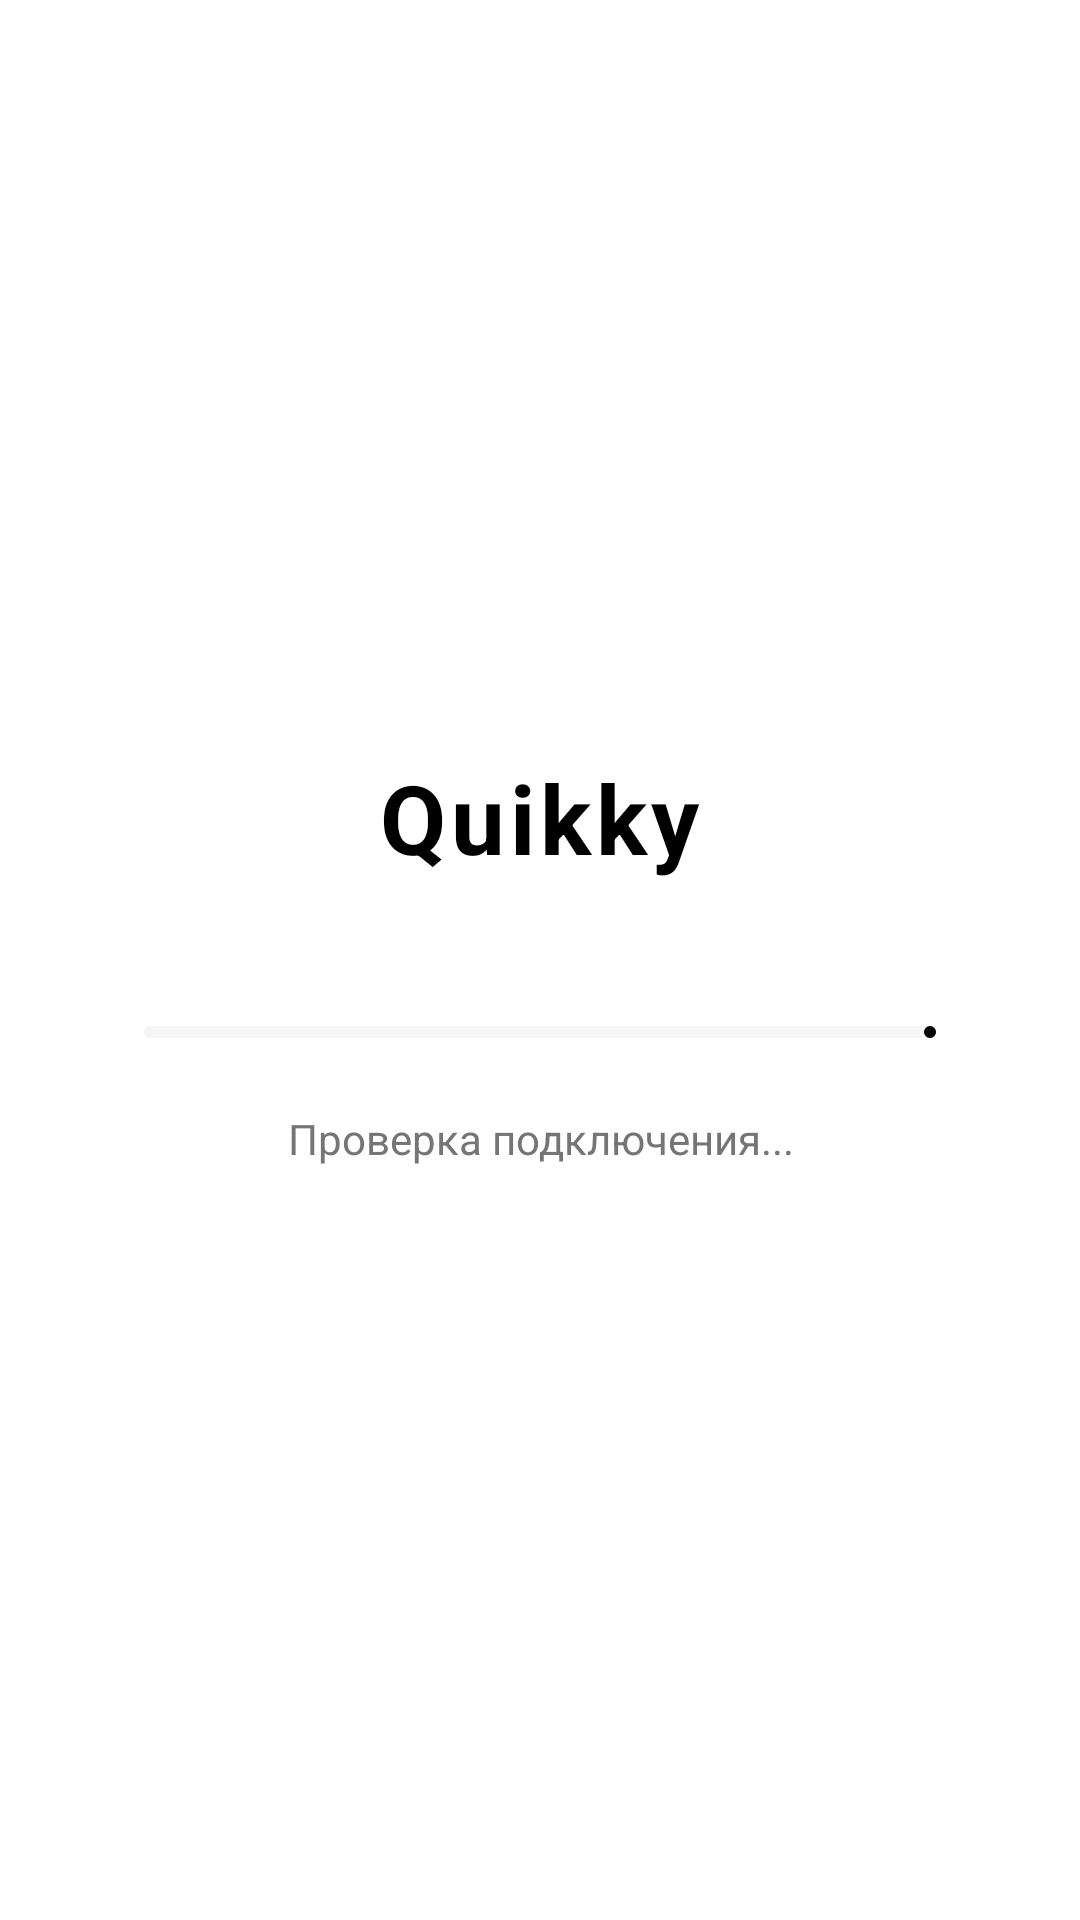

Android layout source for this screen:
<!-- AndroidManifest.xml: application theme Theme.Quikky -->
<!-- res/layout/activity_splash.xml -->
<?xml version="1.0" encoding="utf-8"?>

<LinearLayout xmlns:android="http://schemas.android.com/apk/res/android"
    xmlns:app="http://schemas.android.com/apk/res-auto"
    android:layout_width="match_parent"
    android:layout_height="match_parent"
    android:orientation="vertical"
    android:gravity="center"
    android:padding="48dp"
    android:background="?attr/colorSurface">

    <TextView
        android:layout_width="wrap_content"
        android:layout_height="wrap_content"
        android:text="Quikky"
        android:textSize="32sp"
        android:textStyle="bold"
        android:textColor="?attr/colorOnSurface"
        android:layout_marginBottom="48dp"
        android:letterSpacing="0.05" />

    <com.google.android.material.progressindicator.LinearProgressIndicator
        android:id="@+id/progressBar"
        android:layout_width="match_parent"
        android:layout_height="wrap_content"
        android:layout_marginBottom="24dp"
        app:trackColor="?attr/colorSurfaceVariant"
        app:trackThickness="4dp"
        app:indicatorColor="?attr/colorPrimary" />

    <TextView
        android:id="@+id/tvStatus"
        android:layout_width="match_parent"
        android:layout_height="wrap_content"
        android:text="Проверка подключения..."
        android:textSize="14sp"
        android:textAlignment="center"
        android:textColor="?attr/colorOnSurfaceVariant" />

</LinearLayout>
<!-- resources referenced by this layout -->
<resources>
  <style name="Theme.Quikky" parent="Theme.Material3.DayNight.NoActionBar">
          
          <item name="colorPrimary">@color/black</item>
          <item name="colorOnPrimary">@color/white</item>
          <item name="colorPrimaryContainer">@color/black</item>
          <item name="colorOnPrimaryContainer">@color/white</item>
  
          
          <item name="colorSecondary">@color/gray_600</item>
          <item name="colorOnSecondary">@color/white</item>
          <item name="colorSecondaryContainer">@color/gray_200</item>
          <item name="colorOnSecondaryContainer">@color/gray_800</item>
  
          
          <item name="android:colorBackground">@color/white</item>
          <item name="colorOnBackground">@color/black</item>
          <item name="colorSurface">@color/white</item>
          <item name="colorOnSurface">@color/black</item>
          <item name="colorSurfaceVariant">@color/gray_100</item>
          <item name="colorOnSurfaceVariant">@color/gray_600</item>
  
          
          <item name="colorError">@color/accent_red</item>
          <item name="colorOnError">@color/white</item>
          <item name="colorErrorContainer">@color/accent_red</item>
          <item name="colorOnErrorContainer">@color/white</item>
  
          
          <item name="colorOutline">@color/gray_300</item>
          <item name="colorOutlineVariant">@color/gray_200</item>
  
          
          <item name="android:statusBarColor">@android:color/transparent</item>
          <item name="android:windowLightStatusBar">true</item>
          <item name="android:windowDrawsSystemBarBackgrounds">true</item>
  
          
          <item name="android:navigationBarColor">@color/white</item>
          <item name="android:windowLightNavigationBar">true</item>
  
          
          <item name="cardViewStyle">@style/CardView.Quikky</item>
          <item name="materialButtonStyle">@style/Button.Quikky</item>
          <item name="bottomAppBarStyle">@style/BottomAppBar.Quikky</item>
      </style>
  <color name="black">#FF000000</color>
  <color name="white">#FFFFFFFF</color>
  <color name="gray_600">#FF757575</color>
  <color name="gray_200">#FFEEEEEE</color>
  <color name="gray_800">#FF424242</color>
  <color name="gray_100">#FFF5F5F5</color>
  <color name="accent_red">#FFFF4444</color>
  <color name="gray_300">#FFE0E0E0</color>
  <style name="CardView.Quikky" parent="CardView">
          <item name="cardBackgroundColor">@color/white</item>
          <item name="cardCornerRadius">12dp</item>
          <item name="cardElevation">2dp</item>
      </style>
  <style name="Button.Quikky" parent="Widget.Material3.Button">
          <item name="backgroundTint">@color/black</item>
          <item name="android:textColor">@color/white</item>
          <item name="cornerRadius">8dp</item>
      </style>
  <style name="BottomAppBar.Quikky" parent="Widget.Material3.BottomAppBar">
          <item name="android:backgroundTint">@color/white</item>
          <item name="materialThemeOverlay">@style/ThemeOverlay.Quikky.BottomAppBar</item>
      </style>
  <style name="ThemeOverlay.Quikky.BottomAppBar" parent="">
          <item name="colorOnPrimary">@color/black</item>
          <item name="colorOnSurface">@color/black</item>
      </style>
</resources>
